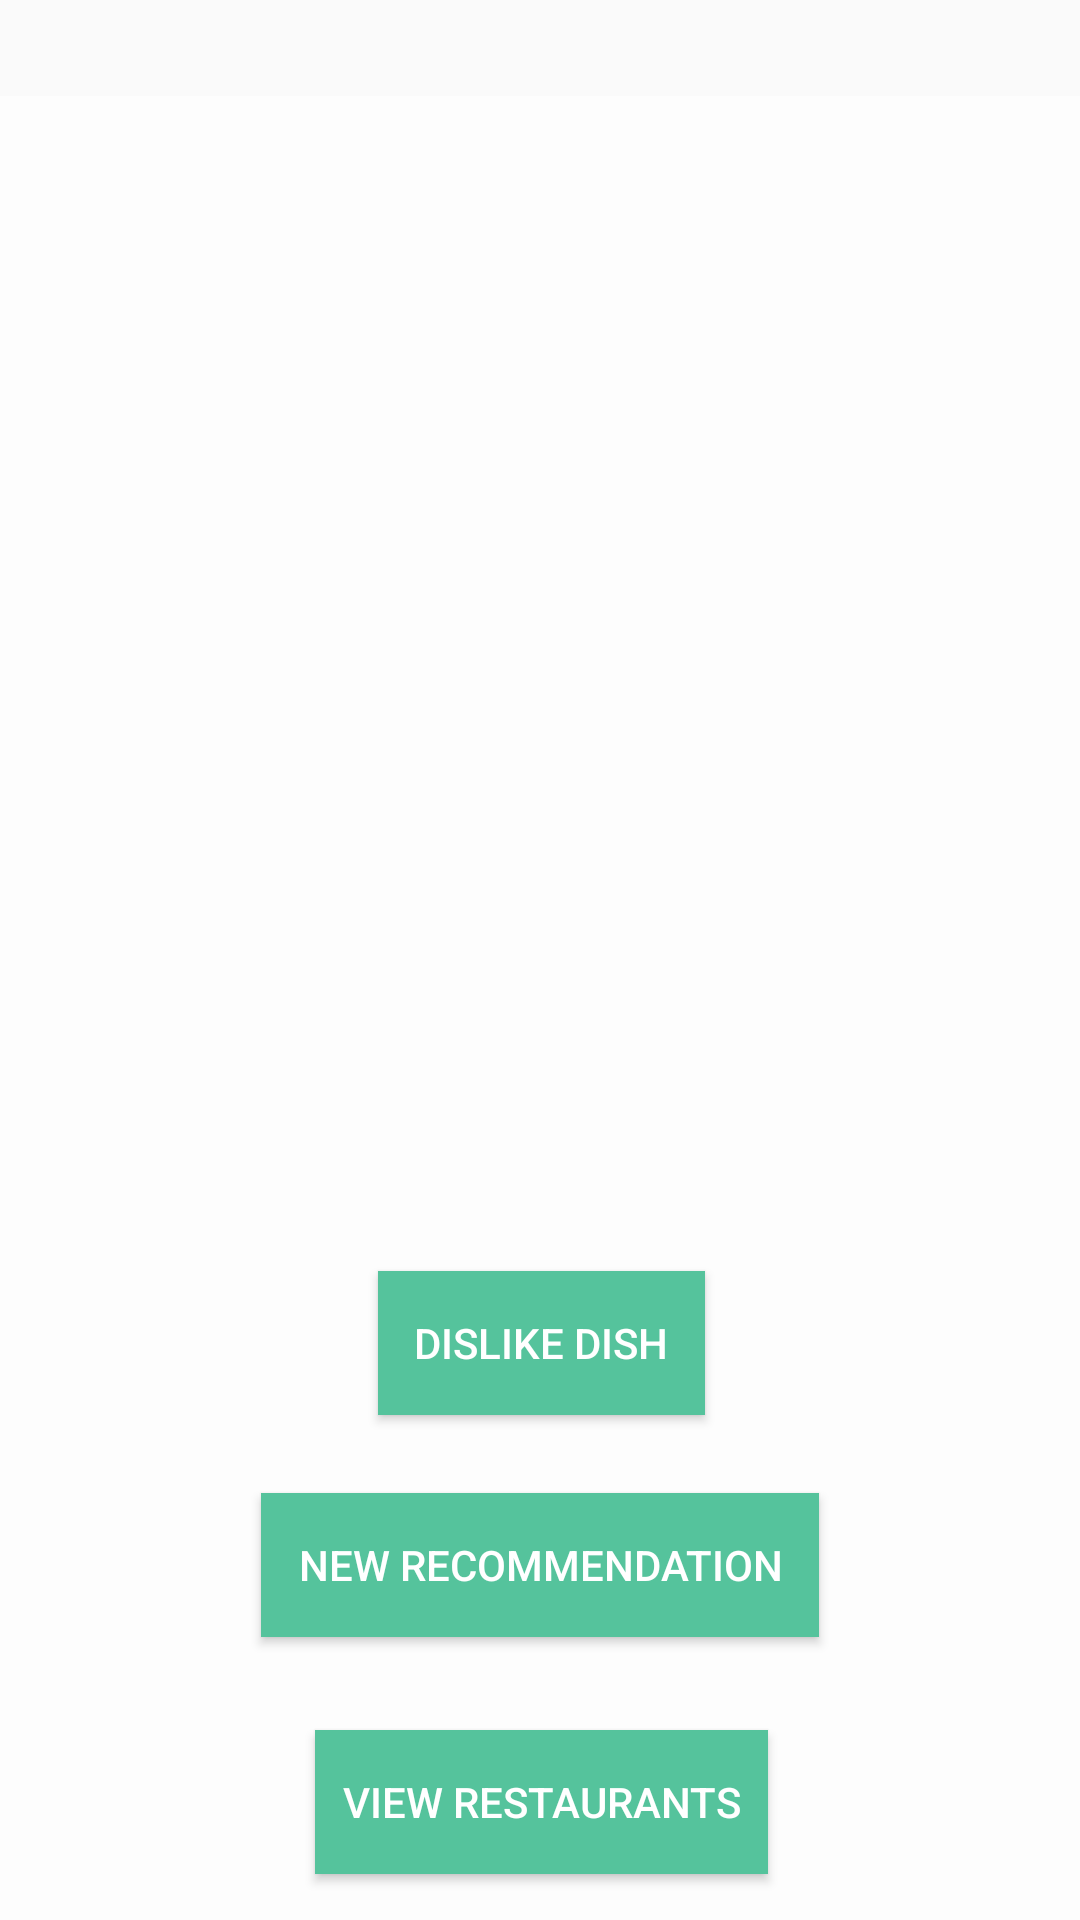

Layout XML and referenced resources for this Android screen:
<!-- AndroidManifest.xml: application theme AppTheme -->
<!-- res/layout/activity_recommend.xml -->
<?xml version="1.0" encoding="utf-8"?>
<android.support.constraint.ConstraintLayout xmlns:android="http://schemas.android.com/apk/res/android"
    xmlns:app="http://schemas.android.com/apk/res-auto"
    xmlns:tools="http://schemas.android.com/tools"
    android:layout_width="match_parent"
    android:layout_height="match_parent"
    tools:context=".Recommend">

    <ImageView
        android:id="@+id/cuteTable"
        android:layout_width="467dp"
        android:layout_height="571dp"
        android:scaleType="fitXY"
        app:layout_constraintBottom_toBottomOf="parent"
        app:layout_constraintHorizontal_bias="0.686"
        app:layout_constraintLeft_toLeftOf="parent"
        app:layout_constraintRight_toRightOf="parent"
        app:layout_constraintTop_toTopOf="parent"
        app:layout_constraintVertical_bias="0.783"
        app:srcCompat="@drawable/cutetable" />

    <ImageView
        android:id="@+id/whiteBackground"
        android:layout_width="440dp"
        android:layout_height="608dp"
        android:alpha=".7"
        app:layout_constraintBottom_toBottomOf="parent"
        app:layout_constraintHorizontal_bias="1.0"
        app:layout_constraintLeft_toLeftOf="parent"
        app:layout_constraintRight_toRightOf="parent"
        app:srcCompat="@color/white" />

    <TextView
        android:id="@+id/Namehere"
        android:layout_width="wrap_content"
        android:layout_height="wrap_content"
        android:layout_marginBottom="236dp"
        android:textSize="25sp"
        android:textStyle="bold"
        app:layout_constraintBottom_toBottomOf="parent"
        app:layout_constraintEnd_toEndOf="parent"
        app:layout_constraintHorizontal_bias="0.501"
        app:layout_constraintLeft_toLeftOf="parent"
        app:layout_constraintRight_toRightOf="parent"
        app:layout_constraintStart_toStartOf="parent" />

    <ImageView
        android:id="@+id/imageView"
        android:layout_width="wrap_content"
        android:layout_height="wrap_content"
        android:layout_marginBottom="8dp"
        android:layout_marginEnd="8dp"
        android:layout_marginStart="8dp"
        android:layout_marginTop="32dp"
        android:scaleType="fitXY"
        app:layout_constraintBottom_toTopOf="@+id/Namehere"
        app:layout_constraintEnd_toEndOf="parent"
        app:layout_constraintStart_toStartOf="parent"
        app:layout_constraintTop_toTopOf="parent" />

    <Button
        android:id="@+id/button5"
        android:layout_width="186dp"
        android:layout_height="48dp"
        android:layout_marginBottom="16dp"
        android:layout_marginEnd="99dp"
        android:layout_marginStart="99dp"
        android:layout_marginTop="13dp"
        android:background="@color/emerald"
        android:text="New Recommendation"
        android:textColor="@color/white"
        app:layout_constraintBottom_toTopOf="@+id/button7"
        app:layout_constraintEnd_toEndOf="parent"
        app:layout_constraintStart_toStartOf="parent"
        app:layout_constraintTop_toBottomOf="@+id/button8" />

    <Button
        android:id="@+id/button7"
        android:layout_width="151dp"
        android:layout_height="48dp"
        android:layout_marginBottom="16dp"
        android:layout_marginEnd="116dp"
        android:layout_marginStart="117dp"
        android:layout_marginTop="15dp"
        android:background="@color/emerald"
        android:text="View Restaurants"
        android:textColor="@color/white"
        app:layout_constraintBottom_toBottomOf="parent"
        app:layout_constraintEnd_toEndOf="parent"
        app:layout_constraintStart_toStartOf="parent"
        app:layout_constraintTop_toBottomOf="@+id/button5" />

    <Button
        android:id="@+id/button8"
        android:layout_width="109dp"
        android:layout_height="48dp"
        android:layout_marginBottom="13dp"
        android:layout_marginEnd="137dp"
        android:layout_marginStart="138dp"
        android:layout_marginTop="20dp"
        android:background="@color/emerald"
        android:text="Dislike Dish"
        android:textColor="@color/white"
        app:layout_constraintBottom_toTopOf="@+id/button5"
        app:layout_constraintEnd_toEndOf="parent"
        app:layout_constraintStart_toStartOf="parent"
        app:layout_constraintTop_toBottomOf="@+id/Namehere" />

    <ImageView
        android:id="@+id/imageView5"
        android:layout_width="363dp"
        android:layout_height="213dp"
        android:layout_marginTop="24dp"
        app:layout_constraintHorizontal_bias="0.523"
        app:layout_constraintLeft_toLeftOf="parent"
        app:layout_constraintRight_toRightOf="parent"
        app:layout_constraintTop_toTopOf="parent"
        app:srcCompat="@drawable/greyblock" />

</android.support.constraint.ConstraintLayout>
<!-- resources referenced by this layout -->
<resources>
  <color name="emerald">#55c39c</color>
  <color name="white">#ffffff</color>
  <style name="AppTheme" parent="Theme.AppCompat.Light.DarkActionBar">
          
          <item name="colorPrimary">@color/emerald</item>
          <item name="colorPrimaryDark">@color/dark_emerald</item>
          <item name="colorAccent">@color/colorAccent</item>
      </style>
  <color name="dark_emerald">#4db290</color>
  <color name="colorAccent">#FF4081</color>
</resources>
